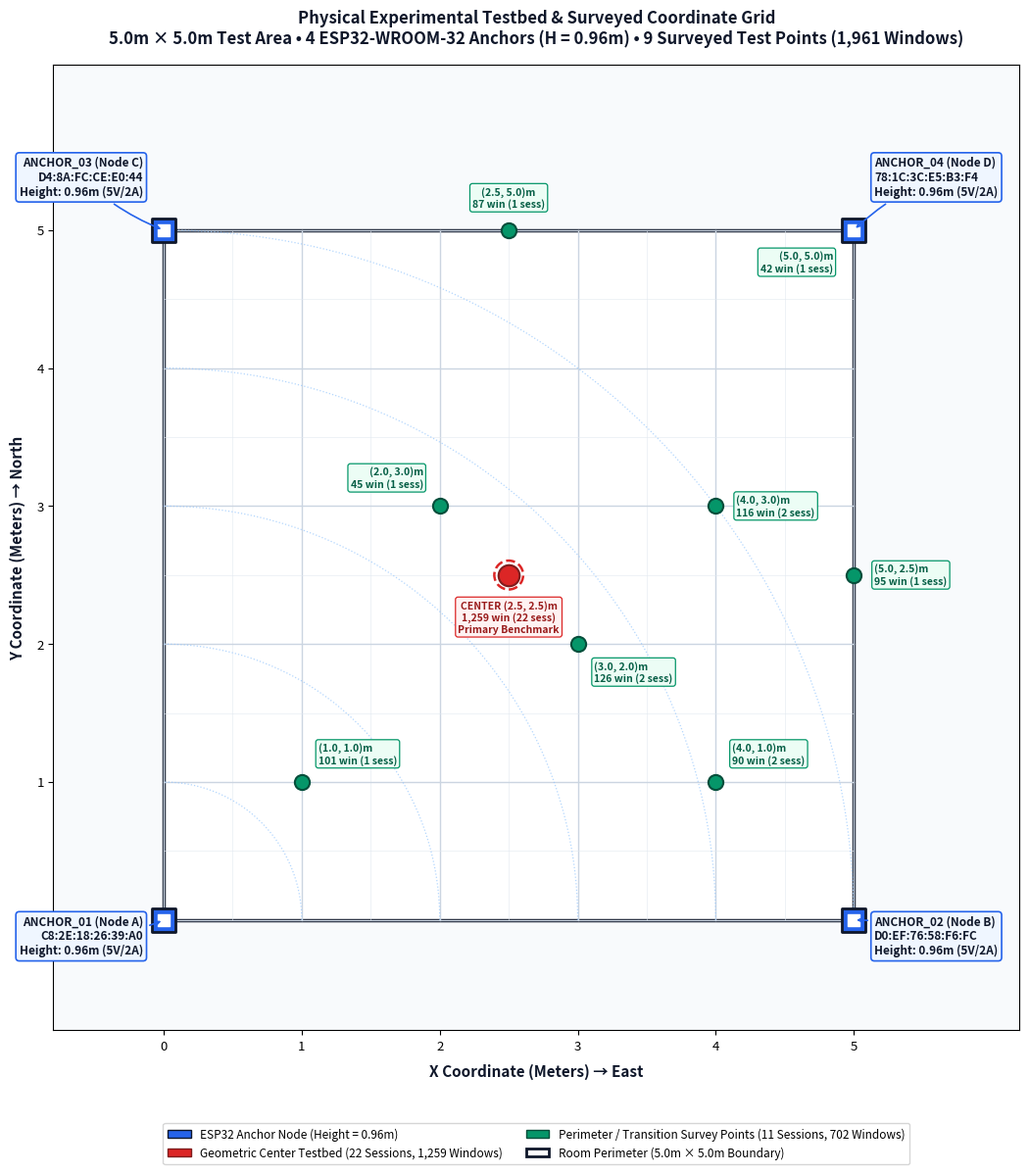

Write Python code to recreate this figure.
"""Generate high-resolution (300 DPI PNG + vector SVG) academic testbed layout diagram
for Chapter 3 of the BLE Indoor Positioning dissertation.
"""
import os
import shutil
import matplotlib.pyplot as plt
import matplotlib.patches as patches
import numpy as np

def generate_layout_diagram():
    out_dir_reports = r"c:\Users\DEV\Desktop\Dissertation\ble-indoor-positioning\reports"
    out_dir_artifacts = r"C:\Users\DEV\.gemini\antigravity-ide\brain\0720a890-3203-4c2a-aac8-dac060c0d70a"
    os.makedirs(out_dir_reports, exist_ok=True)
    os.makedirs(out_dir_artifacts, exist_ok=True)

    fig = plt.figure(figsize=(12, 12), dpi=300)
    ax = fig.add_subplot(111)

    # Set boundaries with padding
    ax.set_xlim(-0.8, 6.2)
    ax.set_ylim(-0.8, 6.2)
    ax.set_aspect("equal")

    # Grid and styling
    ax.set_facecolor("#F8FAFC")
    fig.patch.set_facecolor("#FFFFFF")

    # Draw room boundary
    room_rect = patches.Rectangle((0, 0), 5, 5, linewidth=2.5, edgecolor="#0F172A", facecolor="#FFFFFF", zorder=1)
    ax.add_patch(room_rect)

    # Fine grid lines
    for x in np.arange(0, 5.1, 0.5):
        lw = 1.0 if (x % 1.0 == 0) else 0.4
        c = "#CBD5E1" if (x % 1.0 == 0) else "#E2E8F0"
        ax.plot([x, x], [0, 5], color=c, lw=lw, zorder=2)
    for y in np.arange(0, 5.1, 0.5):
        lw = 1.0 if (y % 1.0 == 0) else 0.4
        c = "#CBD5E1" if (y % 1.0 == 0) else "#E2E8F0"
        ax.plot([0, 5], [y, y], color=c, lw=lw, zorder=2)

    # Concentric distance circles from Anchor A (0,0) as subtle visual guides
    for r in [1, 2, 3, 4, 5]:
        theta = np.linspace(0, np.pi/2, 100)
        ax.plot(r * np.cos(theta), r * np.sin(theta), color="#93C5FD", linestyle=":", lw=0.9, alpha=0.7, zorder=2)

    # 4 Anchors
    anchors = [
        {"id": "ANCHOR_01 (Node A)", "pos": (0.0, 0.0), "mac": "C8:2E:18:26:39:A0", "loc": "SW (0.0, 0.0)", "align": (-0.15, -0.25), "ha": "right"},
        {"id": "ANCHOR_02 (Node B)", "pos": (5.0, 0.0), "mac": "D0:EF:76:58:F6:FC", "loc": "SE (5.0, 0.0)", "align": (0.15, -0.25), "ha": "left"},
        {"id": "ANCHOR_03 (Node C)", "pos": (0.0, 5.0), "mac": "D4:8A:FC:CE:E0:44", "loc": "NW (0.0, 5.0)", "align": (-0.15, 0.25), "ha": "right"},
        {"id": "ANCHOR_04 (Node D)", "pos": (5.0, 5.0), "mac": "78:1C:3C:E5:B3:F4", "loc": "NE (5.0, 5.0)", "align": (0.15, 0.25), "ha": "left"},
    ]

    for a in anchors:
        x, y = a["pos"]
        # Anchor marker
        ax.scatter(x, y, s=280, color="#2563EB", edgecolors="#0F172A", linewidth=2.0, zorder=6, marker="s")
        ax.scatter(x, y, s=80, color="#FFFFFF", zorder=7, marker="s")
        # Text callout
        tx, ty = x + a["align"][0], y + a["align"][1]
        ax.annotate(
            f"{a['id']}\n{a['mac']}\nHeight: 0.96m (5V/2A)",
            xy=(x, y), xytext=(tx, ty),
            fontsize=8.5, fontweight="bold", color="#0F172A", ha=a["ha"],
            bbox=dict(boxstyle="round,pad=0.3", facecolor="#EFF6FF", edgecolor="#2563EB", lw=1.2),
            arrowprops=dict(arrowstyle="->", connectionstyle="arc3,rad=0.1", color="#2563EB", lw=1.2),
            zorder=8
        )

    # 9 Test Coordinates
    test_points = [
        {"pos": (1.0, 1.0), "sess": 1, "win": 101, "desc": "SW Interior Corner", "ha": "left", "va": "bottom", "off": (0.12, 0.12)},
        {"pos": (2.0, 3.0), "sess": 1, "win": 45, "desc": "Interior Transition", "ha": "right", "va": "bottom", "off": (-0.12, 0.12)},
        {"pos": (2.5, 2.5), "sess": 22, "win": 1259, "desc": "Geometric Center\n(Benchmark / Jitter)", "ha": "center", "va": "top", "off": (0.0, -0.18)},
        {"pos": (2.5, 5.0), "sess": 1, "win": 87, "desc": "Mid-North Edge", "ha": "center", "va": "bottom", "off": (0.0, 0.15)},
        {"pos": (3.0, 2.0), "sess": 2, "win": 126, "desc": "SE Transition", "ha": "left", "va": "top", "off": (0.12, -0.12)},
        {"pos": (4.0, 1.0), "sess": 2, "win": 90, "desc": "Near Node B", "ha": "left", "va": "bottom", "off": (0.12, 0.12)},
        {"pos": (4.0, 3.0), "sess": 2, "win": 116, "desc": "East Corridor", "ha": "left", "va": "center", "off": (0.15, 0.0)},
        {"pos": (5.0, 2.5), "sess": 1, "win": 95, "desc": "Mid-East Edge", "ha": "left", "va": "center", "off": (0.15, 0.0)},
        {"pos": (5.0, 5.0), "sess": 1, "win": 42, "desc": "NE Corner Point", "ha": "right", "va": "top", "off": (-0.15, -0.15)},
    ]

    for tp in test_points:
        x, y = tp["pos"]
        is_center = (x == 2.5 and y == 2.5)
        m_size = 240 if is_center else 120
        m_color = "#DC2626" if is_center else "#059669"
        edge_c = "#7F1D1D" if is_center else "#064E3B"

        ax.scatter(x, y, s=m_size, color=m_color, edgecolors=edge_c, linewidth=1.5, zorder=5, marker="o")
        if is_center:
            # Concentric ring for center
            ax.scatter(x, y, s=450, facecolors="none", edgecolors="#DC2626", linewidth=1.8, linestyle="--", zorder=4)

        ox, oy = tp["off"]
        label_text = f"({x:.1f}, {y:.1f})m\n{tp['win']} win ({tp['sess']} sess)"
        if is_center:
            label_text = f"CENTER ({x:.1f}, {y:.1f})m\n1,259 win (22 sess)\nPrimary Benchmark"

        bbox_bg = "#FEF2F2" if is_center else "#ECFDF5"
        bbox_edge = "#DC2626" if is_center else "#059669"
        text_c = "#991B1B" if is_center else "#065F46"

        ax.text(
            x + ox, y + oy, label_text,
            fontsize=7.5, fontweight="bold", color=text_c, ha=tp["ha"], va=tp["va"],
            bbox=dict(boxstyle="round,pad=0.25", facecolor=bbox_bg, edgecolor=bbox_edge, lw=0.9),
            zorder=8
        )

    # Axis Labels & Title
    ax.set_xlabel("X Coordinate (Meters) → East", fontsize=11, fontweight="bold", labelpad=8, color="#0F172A")
    ax.set_ylabel("Y Coordinate (Meters) → North", fontsize=11, fontweight="bold", labelpad=8, color="#0F172A")
    ax.set_xticks(np.arange(0, 5.1, 1.0))
    ax.set_yticks(np.arange(0, 5.1, 1.0))
    ax.tick_params(axis="both", which="major", labelsize=9.5)

    # Title & Legend Box
    title_text = "Physical Experimental Testbed & Surveyed Coordinate Grid"
    subtitle_text = "5.0m × 5.0m Test Area • 4 ESP32-WROOM-32 Anchors (H = 0.96m) • 9 Surveyed Test Points (1,961 Windows)"
    plt.title(f"{title_text}\n{subtitle_text}", fontsize=12, fontweight="bold", pad=15, color="#0F172A")

    # Legend
    legend_elements = [
        patches.Patch(facecolor="#2563EB", edgecolor="#0F172A", label="ESP32 Anchor Node (Height = 0.96m)"),
        patches.Patch(facecolor="#DC2626", edgecolor="#7F1D1D", label="Geometric Center Testbed (22 Sessions, 1,259 Windows)"),
        patches.Patch(facecolor="#059669", edgecolor="#064E3B", label="Perimeter / Transition Survey Points (11 Sessions, 702 Windows)"),
        patches.Rectangle((0, 0), 1, 1, fill=False, edgecolor="#0F172A", linewidth=2.0, label="Room Perimeter (5.0m × 5.0m Boundary)"),
    ]
    ax.legend(handles=legend_elements, loc="upper center", bbox_to_anchor=(0.5, -0.09), ncol=2, fontsize=8.5, frameon=True)

    plt.tight_layout()

    # Save to reports
    svg_report = os.path.join(out_dir_reports, "experimental_layout_grid.svg")
    png_report = os.path.join(out_dir_reports, "experimental_layout_grid.png")
    plt.savefig(svg_report, format="svg", bbox_inches="tight")
    plt.savefig(png_report, format="png", dpi=300, bbox_inches="tight")
    plt.close()

    # Copy to artifacts brain directory
    svg_art = os.path.join(out_dir_artifacts, "experimental_layout_grid.svg")
    png_art = os.path.join(out_dir_artifacts, "experimental_layout_grid.png")
    shutil.copy2(svg_report, svg_art)
    shutil.copy2(png_report, png_art)
    print(f"Successfully generated:\n- {png_report}\n- {svg_report}\n- {png_art}\n- {svg_art}")

if __name__ == "__main__":
    generate_layout_diagram()
